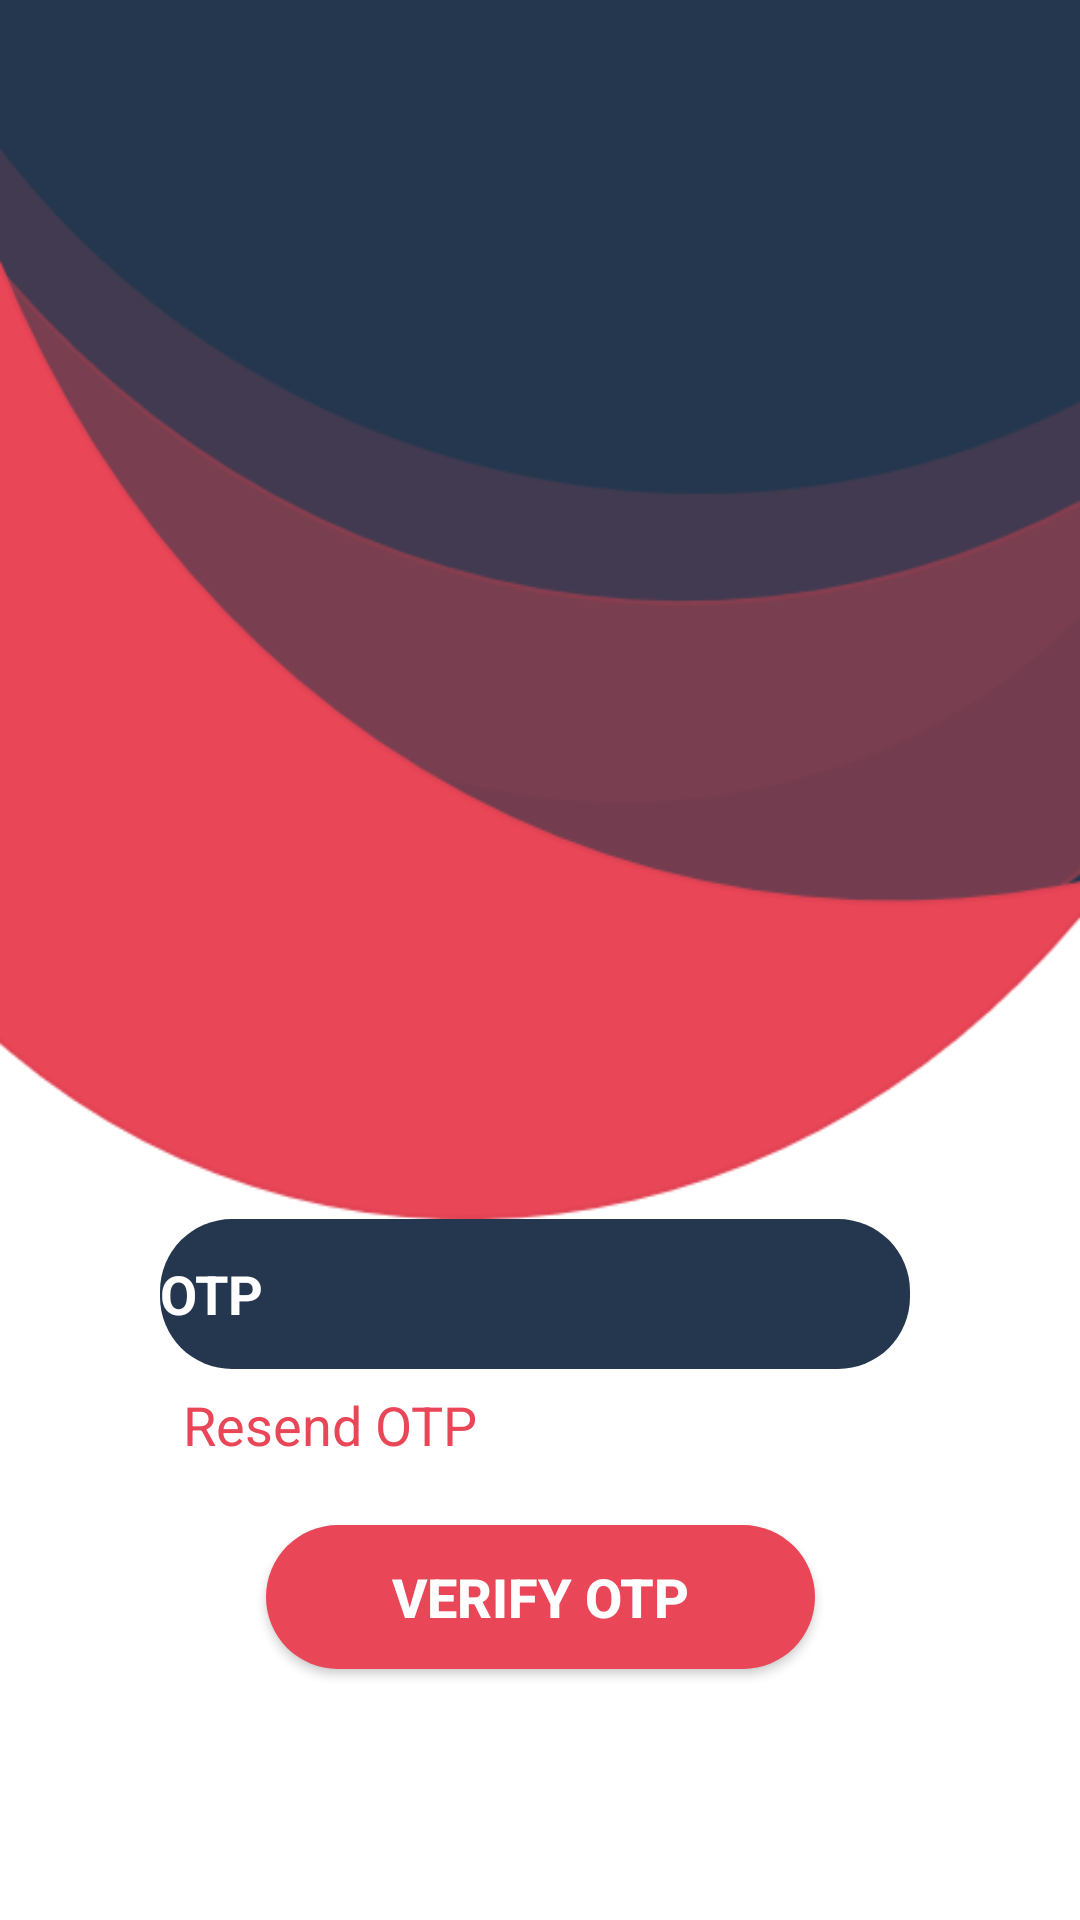

Android layout source for this screen:
<!-- AndroidManifest.xml: application theme Theme.Designothon -->
<!-- res/layout/activity_main3.xml -->
<?xml version="1.0" encoding="utf-8"?>
<androidx.constraintlayout.widget.ConstraintLayout xmlns:android="http://schemas.android.com/apk/res/android"
    xmlns:app="http://schemas.android.com/apk/res-auto"
    xmlns:tools="http://schemas.android.com/tools"
    android:layout_width="match_parent"
    android:layout_height="match_parent"
    android:background="@drawable/backgrnd"
    tools:context=".MainActivity3">


    <EditText
        android:id="@+id/editText2"
        android:layout_width="250dp"
        android:layout_height="50dp"
        android:layout_margin="40dp"
        android:background="@drawable/round_corner"
        android:hint="OTP"
        android:textColorHint="@color/white"
        android:textColor="#FFF"
        android:textSize="18sp"
        android:textStyle="bold"
        app:layout_constraintBottom_toBottomOf="parent"
        app:layout_constraintEnd_toEndOf="parent"
        app:layout_constraintHorizontal_bias="0.44"
        app:layout_constraintStart_toStartOf="parent"
        app:layout_constraintTop_toTopOf="parent"
        app:layout_constraintVertical_bias="0.718" />

    <TextView
        android:id="@+id/textView"
        android:layout_width="150dp"
        android:layout_height="27dp"
        android:text="Resend OTP"
        android:textColor="#e94657"
        android:textSize="18sp"
        app:layout_constraintBottom_toBottomOf="parent"
        app:layout_constraintEnd_toEndOf="parent"
        app:layout_constraintHorizontal_bias="0.291"
        app:layout_constraintStart_toStartOf="parent"
        app:layout_constraintTop_toTopOf="parent"
        app:layout_constraintVertical_bias="0.755" />

    <androidx.appcompat.widget.AppCompatButton
        android:id="@+id/button3"
        android:layout_width="183dp"
        android:layout_height="48dp"
        android:layout_margin="40dp"
        android:background="@drawable/round_corner2"
        android:text="VERIFY OTP"
        android:textColor="#FFF"
        android:textSize="18sp"
        android:textStyle="bold"
        app:layout_constraintBottom_toBottomOf="parent"
        app:layout_constraintEnd_toEndOf="parent"
        app:layout_constraintStart_toStartOf="parent"
        app:layout_constraintTop_toTopOf="parent"
        app:layout_constraintVertical_bias="0.915" />

    <ImageView
        android:id="@+id/imageView3"
        android:layout_width="147dp"
        android:layout_height="108dp"
        app:layout_constraintBottom_toBottomOf="parent"
        app:layout_constraintEnd_toEndOf="parent"
        app:layout_constraintStart_toStartOf="parent"
        app:layout_constraintTop_toTopOf="parent"
        app:layout_constraintVertical_bias="0.096"
        app:srcCompat="@drawable/ss"
        tools:ignore="MissingConstraints" />

</androidx.constraintlayout.widget.ConstraintLayout>
<!-- resources referenced by this layout -->
<resources>
  <!-- drawable backgrnd: png bitmap (drawable, 20459 bytes) -->
  <!-- drawable round_corner (drawable) -->
  <?xml version="1.0" encoding="utf-8"?>
  
  <shape xmlns:android="http://schemas.android.com/apk/res/android">
      <corners android:radius="24dp" />
      <solid android:color="#24374e" />
  </shape>
  <!-- drawable round_corner2 (drawable) -->
  <?xml version="1.0" encoding="utf-8"?>
  
  <shape xmlns:android="http://schemas.android.com/apk/res/android">
      <corners android:radius="24dp" />
      <solid android:color="#e94657" />
  </shape>
  <style name="Theme.Designothon" parent="Theme.MaterialComponents.DayNight.DarkActionBar">
          
          <item name="colorPrimary">#E94657</item>
          <item name="colorPrimaryVariant">#24374E</item>
          <item name="colorOnPrimary">@color/white</item>
          
          <item name="colorSecondary">@color/teal_200</item>
          <item name="colorSecondaryVariant">@color/teal_700</item>
          <item name="colorOnSecondary">@color/black</item>
          
          <item name="android:statusBarColor" tools:targetApi="l">?attr/colorPrimaryVariant</item>
          
      </style>
  <!-- not gathered from this repository: default colours our renderer supplied (Android Studio template values) -->
  <color name="teal_200">#FF03DAC5</color>
  <color name="teal_700">#FF018786</color>
  <color name="black">#FF000000</color>
  <color name="white">#FFFFFFFF</color>
</resources>
